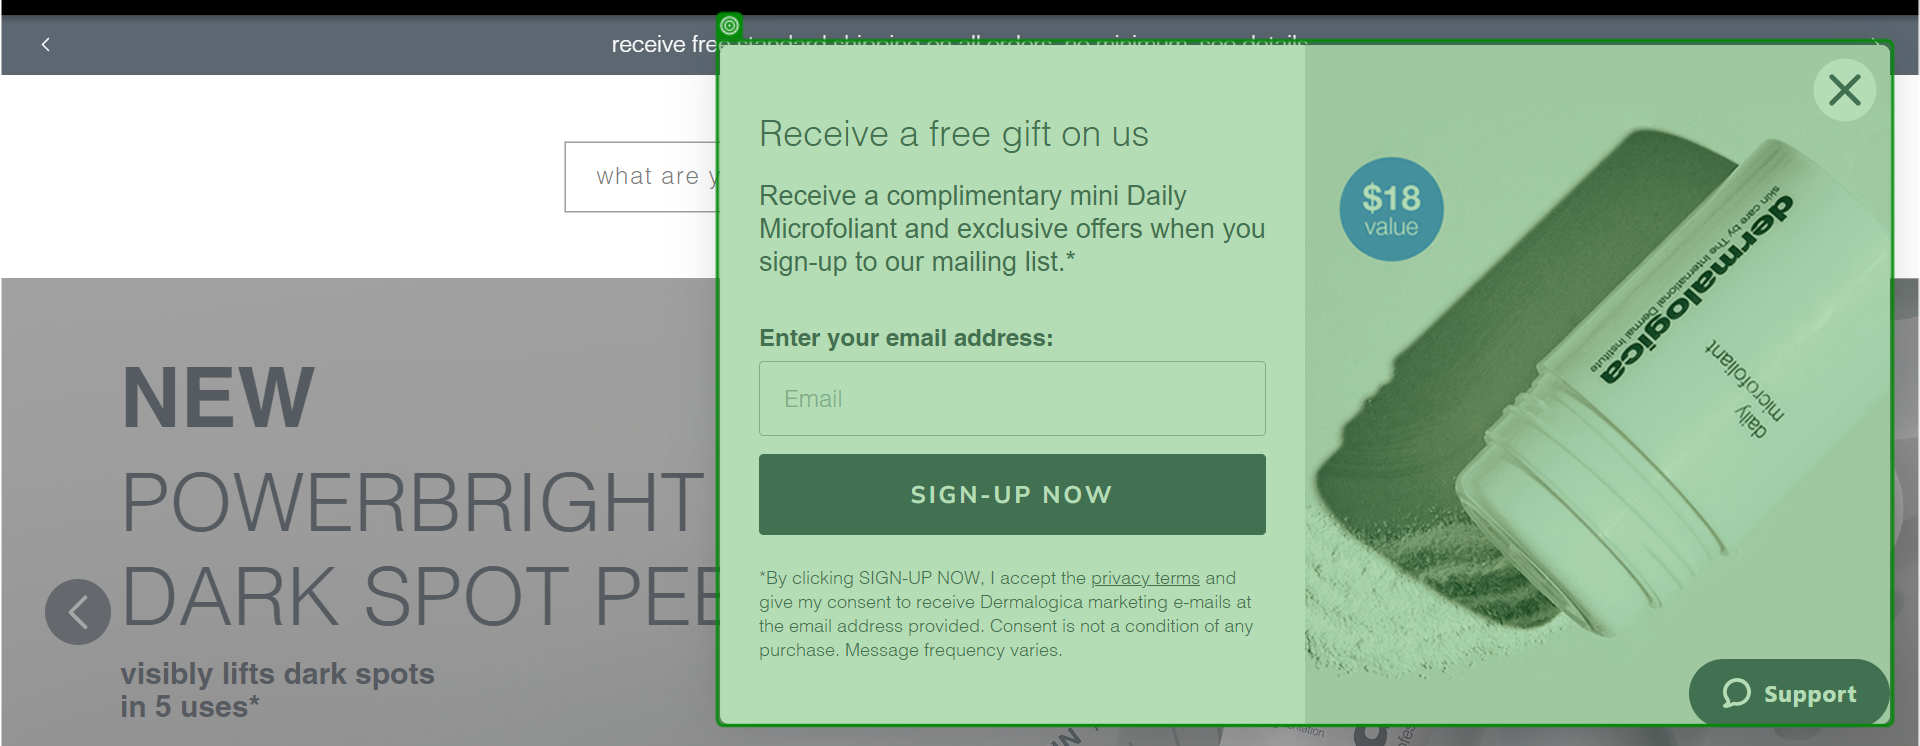
Task: Monitor the prices from various website for Dermalogica
Workflow: Dermalogica_Init

Step 1: check the form in window 'Dermalogica® Skin Care | Official Site' (chrome.exe)
